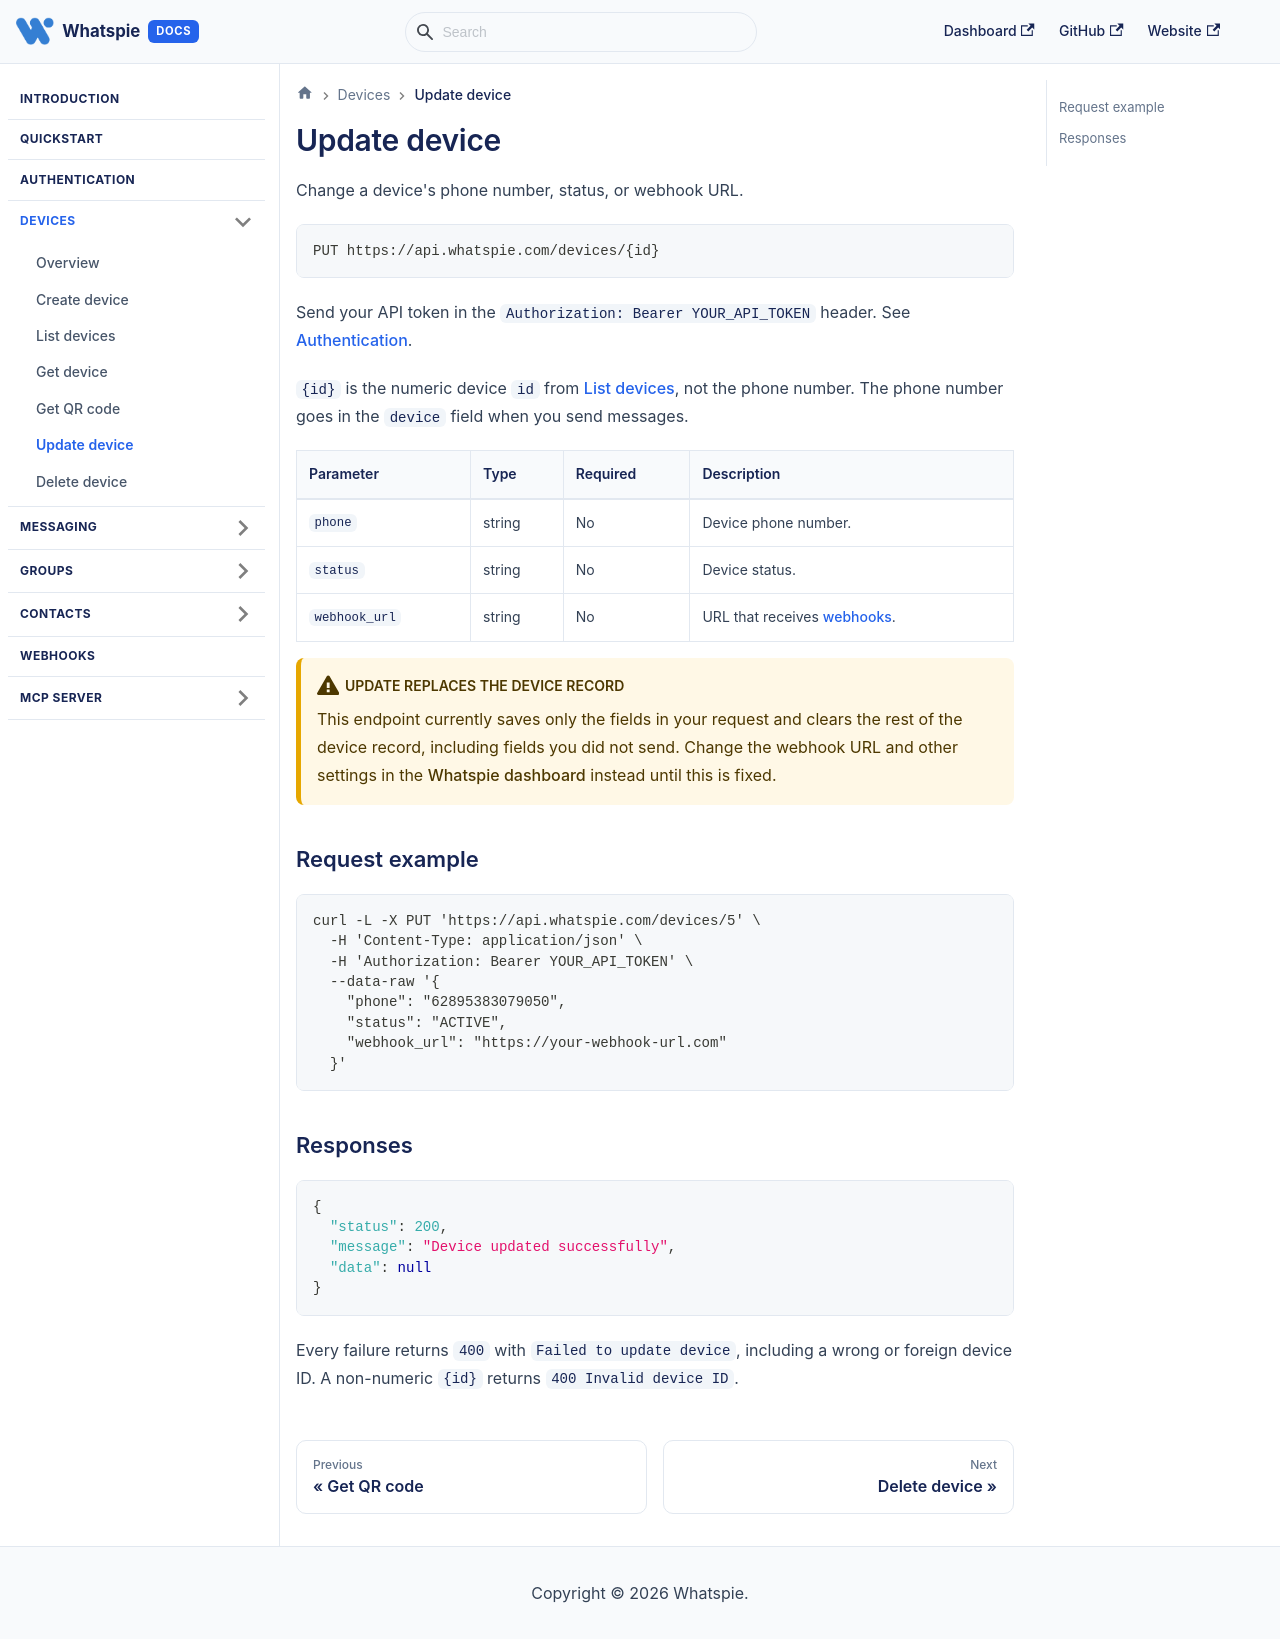

repository: DevHunts-Com/whatspie-api-docs · page: docs/devices/update/index.html · generator: docusaurus

---
title: Update device
description: Change a device's phone number, status, or webhook URL with PUT /devices/{id}. Read the warning first.
---

# Update device

Change a device's phone number, status, or webhook URL.

```
PUT https://api.whatspie.com/devices/{id}
```

Send your API token in the `Authorization: Bearer YOUR_API_TOKEN` header. See [Authentication](../authentication.md).

`{id}` is the numeric device `id` from [List devices](./list.md), not the phone number. The phone number goes in the `device` field when you send messages.

| Parameter | Type | Required | Description |
|---|---|---|---|
| `phone` | string | No | Device phone number. |
| `status` | string | No | Device status. |
| `webhook_url` | string | No | URL that receives [webhooks](../webhooks.md). |

:::warning[Update replaces the device record]
This endpoint currently saves only the fields in your request and clears the rest of the device record, including fields you did not send. Change the webhook URL and other settings in the [Whatspie dashboard](https://app.whatspie.com) instead until this is fixed.
:::

## Request example

```bash
curl -L -X PUT 'https://api.whatspie.com/devices/5' \
  -H 'Content-Type: application/json' \
  -H 'Authorization: Bearer YOUR_API_TOKEN' \
  --data-raw '{
    "phone": "62895383079050",
    "status": "ACTIVE",
    "webhook_url": "https://your-webhook-url.com"
  }'
```

## Responses

```json
{
  "status": 200,
  "message": "Device updated successfully",
  "data": null
}
```

Every failure returns `400` with `Failed to update device`, including a wrong or foreign device ID. A non-numeric `{id}` returns `400 Invalid device ID`.
